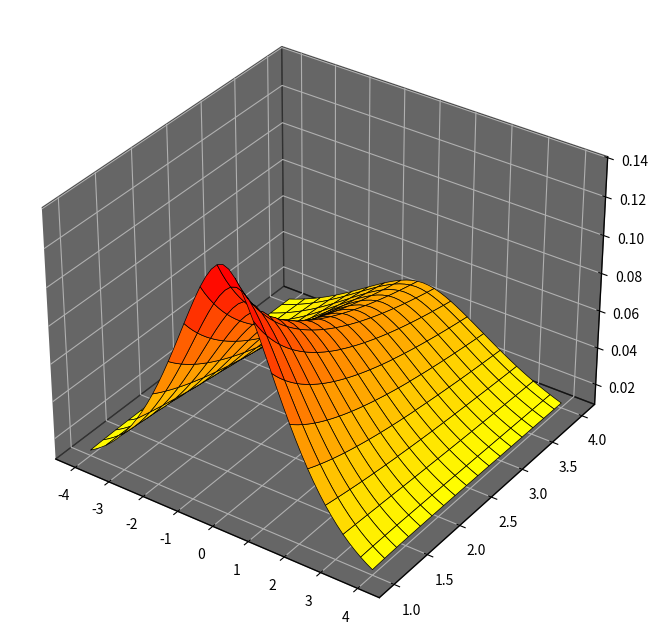

Here is the Python script that generated this plot:
#!/usr/bin/env python3

import numpy as np
from scipy.special import gamma, factorial
import matplotlib.pyplot as plt
from mpl_toolkits.mplot3d.axes3d import Axes3D
import mpmath as mp
from mpmath import *

def Y(i):
    if b * ((i - 1) / 2) == int(b * ((i - 1) / 2)):
        val = 0
    else:
        val = (((-1) ** (i) * (abs(x) / (t ** (b/2)))**(i)) / \
        (mp.fac(i) * mp.gamma(b * ((1 -i)/2)))) * \
        ((t ** ((b / 2) - 1)) / 2)
    return(val)

# -----------------------
# x axis
x0 = 0
xn = 4

# partition the x axis
n = 25
x_axis_pos = np.linspace(x0, xn, n + 1)
x_axis = np.linspace(-1 * xn, xn, 2*n + 1)

t = 1
nt = 50
t_axis = np.linspace(1, 4, nt + 1)

b = 0.5
Yt = np.zeros((nt + 1, 2 * n + 1))
ind_t = 0
# ------------------------

# -----------------------
# for b <= 1.5
for t in t_axis:
    ind_x = 0
    Yvalue_pos = np.zeros(n + 1)
    for x in x_axis_pos:
        Yvalue_pos[ind_x] = mp.nsum(Y, [0, 200])
        ind_x = ind_x + 1
    Yvalue_neg = np.flip(Yvalue_pos)
    Yvalue = np.concatenate((Yvalue_neg, Yvalue_pos[1:]))
    Yt[ind_t, : ] = Yvalue
    ind_t = ind_t + 1
# ------------------------

# ------------------------
## for b > 1.8. I dont think this works well for 1.5 < b < 1.8
#for t in t_axis:
#    ind_x = 0
#    Yvalue_pos = np.zeros(n + 1)
#    for x in x_axis_pos:
#        x = x
#        if ind_x == 0:
#            Yvalue_pos[ind_x] = mp.nsum(Y, [0, ind_x])
#        elif ind_x > 0 and mp.nsum(Y, [0, inf]) <= Yvalue_pos[ind_x -1] and mp.nsum(Y, [0, inf]) > 0:
#            Yvalue_pos[ind_x] = mp.nsum(Y, [0, inf])
#        else:
#            Yvalue_pos[ind_x] = Yvalue_pos[ind_x -1]
#        ind_x = ind_x + 1
#
#    Yvalue_neg = np.flip(Yvalue_pos)
#    Yvalue = np.concatenate((Yvalue_neg, Yvalue_pos[1:]))
#    Yt[ind_t, : ] = Yvalue
#    ind_t = ind_t + 1
# --------------------------

# plot
xs, ts = np.meshgrid(x_axis, t_axis)

fig = plt.figure(figsize=(8,8))
plt.axis('off')
ax = fig.add_subplot(111, projection='3d')
fig.add_axes(ax)

ax.plot_surface(xs, ts, Yt, rstride=3, cstride=3, cmap='autumn_r', linewidth=0.5, edgecolors='black')

ax.xaxis.set_pane_color((0, 0, 0, .6))
ax.yaxis.set_pane_color((0, 0, 0, .6))
ax.zaxis.set_pane_color((0, 0, 0, .6))

ax.view_init(33, -55)
plt.show()
